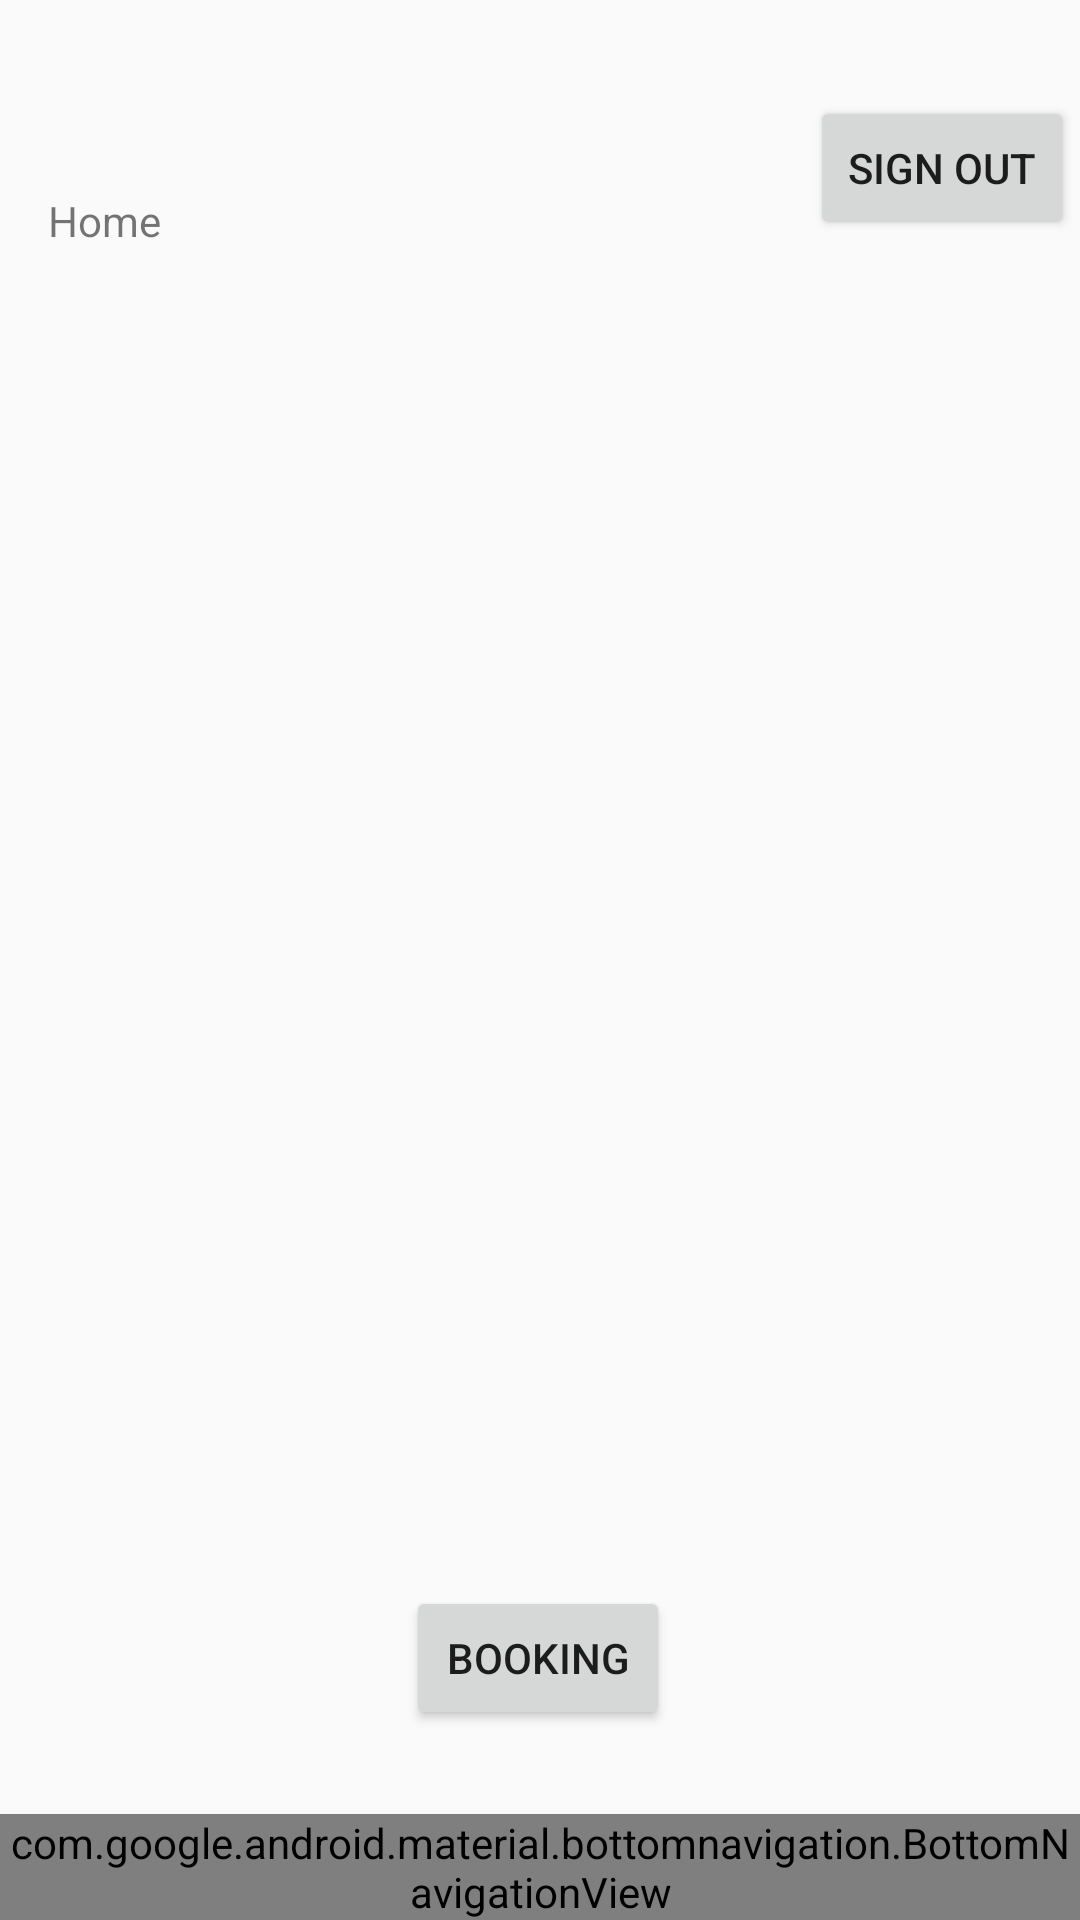

Write the Android layout XML for this screen, with the resource values it uses.
<!-- AndroidManifest.xml: application theme AppTheme -->
<!-- res/layout/activity_home.xml -->
<?xml version="1.0" encoding="UTF-8"?>
<android.support.constraint.ConstraintLayout xmlns:android="http://schemas.android.com/apk/res/android"
    xmlns:app="http://schemas.android.com/apk/res-auto"
    xmlns:tools="http://schemas.android.com/tools"
    android:id="@+id/container"
    android:layout_width="match_parent"
    android:layout_height="match_parent"
    android:orientation="vertical"
    tools:context=".HomeActivity">

    <TextView
        android:id="@+id/message"
        android:layout_width="wrap_content"
        android:layout_height="wrap_content"
        android:layout_marginLeft="16dp"
        android:layout_marginTop="64dp"
        android:text="@string/title_home"
        app:layout_constraintLeft_toLeftOf="parent"
        app:layout_constraintTop_toTopOf="parent"
        tools:layout_conversion_absoluteHeight="19dp"
        tools:layout_conversion_absoluteWidth="38dp" />


        <ListView
            android:id="@+id/search_users"
            android:layout_width="306dp"
            android:layout_height="569dp"
            android:layout_margin="10dp"
            android:padding="20dp"
            app:layout_constraintEnd_toEndOf="parent"
            app:layout_constraintHorizontal_bias="1.0"
            app:layout_constraintStart_toStartOf="parent"
            app:layout_constraintTop_toTopOf="parent"
            tools:layout_conversion_absoluteHeight="544dp"
            tools:layout_conversion_absoluteWidth="411dp"
            android:elevation="2dp"
            android:translationZ="2dp"
            />
        
        
        


    <Button
        android:id="@+id/bookingButton"
        android:layout_width="wrap_content"
        android:layout_height="wrap_content"
        android:layout_marginBottom="28dp"
        android:text="Booking"
        app:layout_constraintBottom_toTopOf="@+id/navigation"
        app:layout_constraintEnd_toEndOf="parent"
        app:layout_constraintHorizontal_bias="0.498"
        app:layout_constraintStart_toStartOf="parent"
        tools:layout_conversion_absoluteHeight="48dp"
        tools:layout_conversion_absoluteWidth="88dp" />

    <android.support.design.widget.BottomNavigationView
        android:id="@+id/navigation"
        android:layout_width="wrap_content"
        android:layout_height="wrap_content"
        android:background="?android:attr/windowBackground"
        app:layout_constraintBottom_toBottomOf="parent"
        app:layout_constraintHorizontal_bias="0.0"
        app:layout_constraintLeft_toLeftOf="parent"
        app:layout_constraintRight_toRightOf="parent"
        app:menu="@menu/navigation"
        tools:layout_conversion_absoluteHeight="56dp"
        tools:layout_conversion_absoluteWidth="0dp" />

    <Button
        android:id="@+id/signoutBtn"
        android:layout_width="wrap_content"
        android:layout_height="wrap_content"
        android:layout_marginStart="276dp"
        android:layout_marginTop="32dp"
        android:layout_marginEnd="8dp"
        android:text="Sign out"
        app:layout_constraintEnd_toEndOf="parent"
        app:layout_constraintStart_toStartOf="parent"
        app:layout_constraintTop_toTopOf="parent" />

</android.support.constraint.ConstraintLayout>
<!-- resources referenced by this layout -->
<resources>
  <string name="title_home">Home</string>
  <style name="AppTheme" parent="Theme.AppCompat.Light.DarkActionBar">
          
          <item name="colorPrimary">@color/colorPrimary</item>
          <item name="colorPrimaryDark">@color/colorPrimaryDark</item>
          <item name="colorAccent">@color/colorAccent</item>
      </style>
  <color name="colorPrimary">#00008B</color>
  <color name="colorPrimaryDark">#212121</color>
  <color name="colorAccent">#b4b4b7</color>
</resources>
